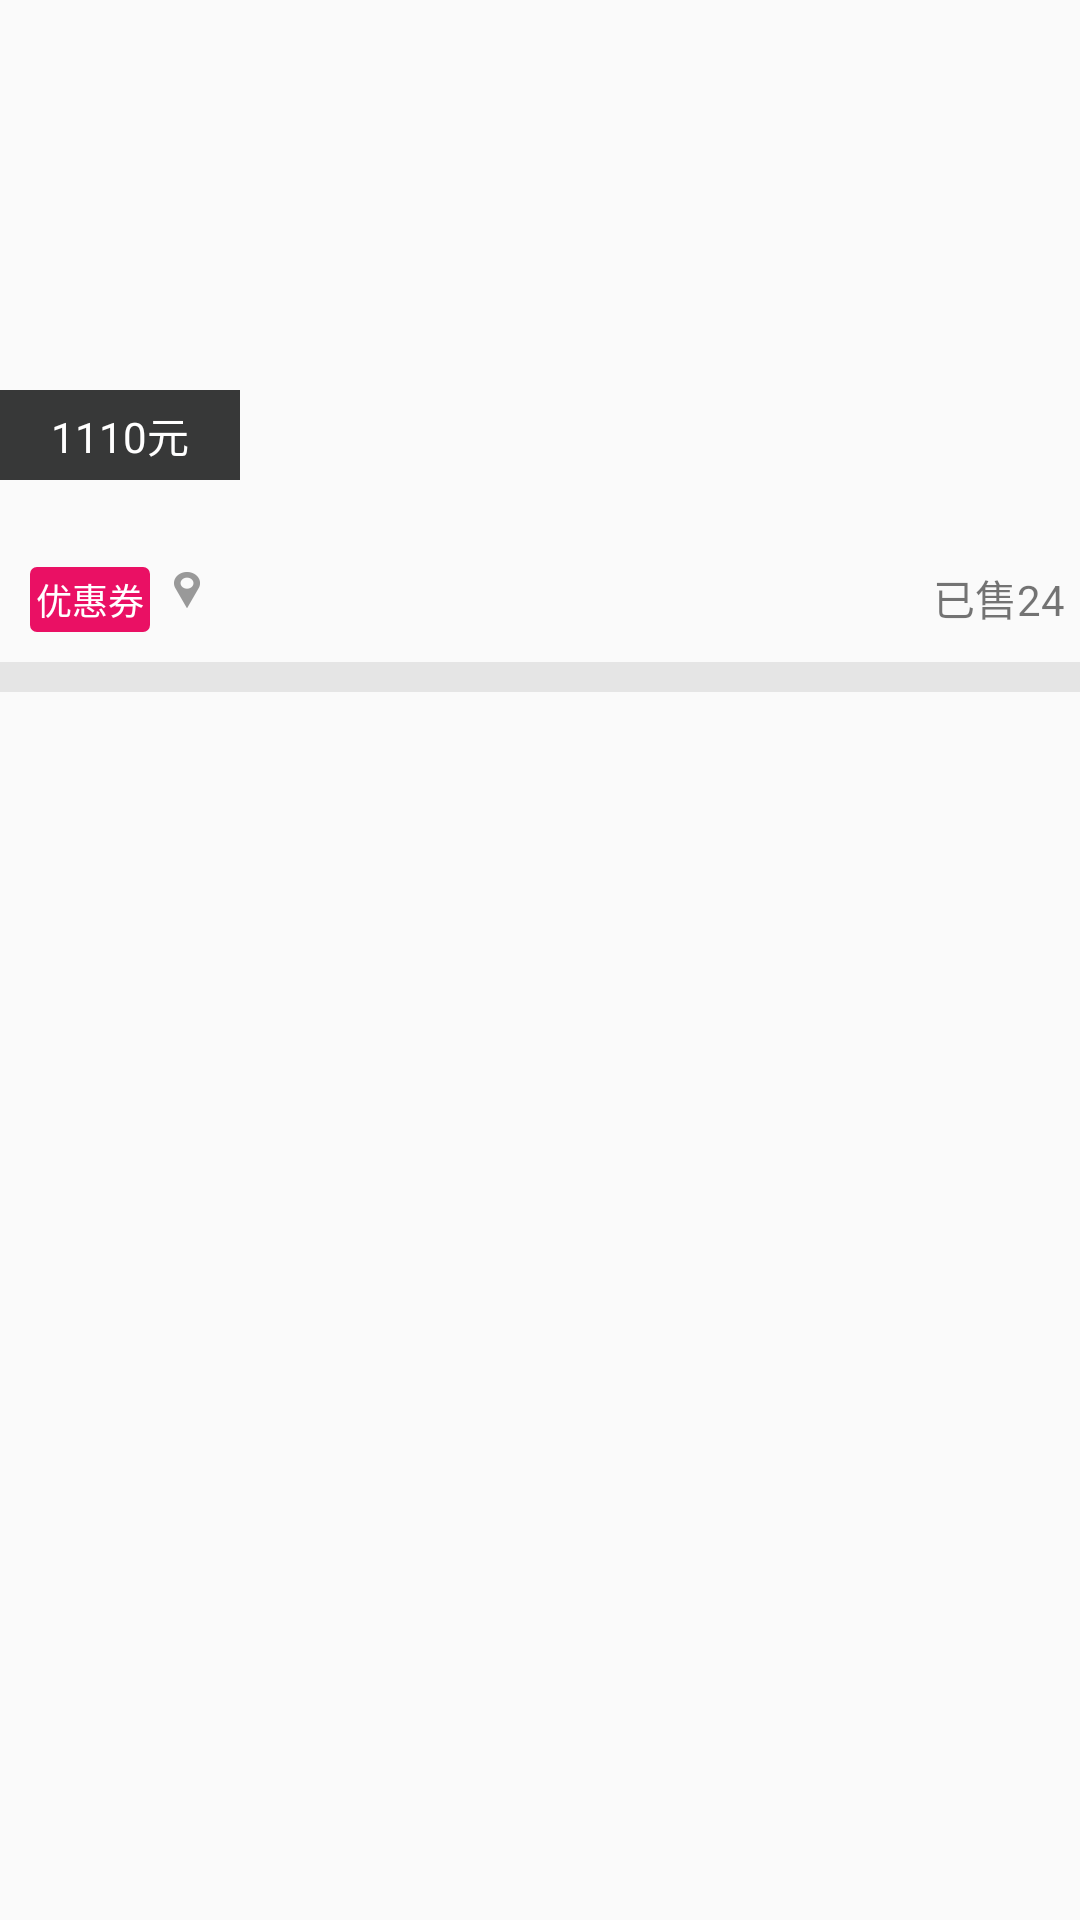

Produce the Android XML layout that renders to this screen, including the resource entries it uses.
<!-- AndroidManifest.xml: application theme AppTheme -->
<!-- res/layout/home_fragment_ticket_item_layout.xml -->
<?xml version="1.0" encoding="utf-8"?>
<LinearLayout xmlns:android="http://schemas.android.com/apk/res/android"
              android:layout_width="match_parent"
              android:layout_height="wrap_content"
              android:orientation="vertical">

    <RelativeLayout
        android:layout_width="match_parent"
        android:layout_height="160dp">

        <ImageView
            android:id="@+id/img"
            android:scaleType="fitXY"
            android:layout_width="match_parent"
            android:layout_height="match_parent"/>

        <TextView
            android:id="@+id/tv_price"
            android:layout_width="80dp"
            android:layout_height="30dp"
            android:layout_alignParentBottom="true"
            android:background="@color/gray"
            android:gravity="center"
            android:text="1110元"
            android:textColor="@color/white"
            android:textSize="14sp"/>
    </RelativeLayout>

    <TextView
        android:id="@+id/tv_des"
        android:layout_width="match_parent"
        android:layout_height="wrap_content"
        android:layout_marginBottom="5dp"
        android:layout_marginLeft="10dp"
        android:layout_marginRight="10dp"
        android:layout_marginTop="5dp"
        android:maxLines="2"/>

    <RelativeLayout
        android:layout_width="match_parent"
        android:layout_height="wrap_content"
        android:layout_marginBottom="10dp"
        android:orientation="horizontal">

        <TextView
            android:id="@+id/tv_coupon"
            android:layout_width="wrap_content"
            android:layout_height="wrap_content"
            android:layout_marginLeft="10dp"
            android:background="@drawable/home_fragment_coupon_bg"
            android:padding="2dp"
            android:text="优惠券"
            android:textColor="@color/white"
            android:textSize="12sp"/>

        <ImageView
            android:layout_width="wrap_content"
            android:layout_height="wrap_content"
            android:layout_marginLeft="5dp"
            android:layout_toRightOf="@+id/tv_coupon"
            android:src="@drawable/item_add"/>

        <TextView
            android:id="@+id/sell_count"
            android:layout_width="wrap_content"
            android:layout_height="wrap_content"
            android:layout_alignParentRight="true"
            android:layout_gravity="right"
            android:layout_marginRight="5dp"
            android:gravity="right"
            android:text="已售24"/>

    </RelativeLayout>

    <View
        android:layout_width="match_parent"
        android:layout_height="10dp"
        android:background="@color/divider"/>
</LinearLayout>
<!-- resources referenced by this layout -->
<resources>
  <color name="divider">#E5E5E5</color>
  <color name="gray">#373838</color>
  <color name="white">#FFFFFF</color>
  <!-- drawable home_fragment_coupon_bg (drawable) -->
  <?xml version="1.0" encoding="utf-8"?>
  <shape xmlns:android="http://schemas.android.com/apk/res/android" >
      
      
      <solid android:color="#EA1064"/>
      <corners android:topLeftRadius="2dp"
               android:topRightRadius="2dp"
               android:bottomRightRadius="2dp"
               android:bottomLeftRadius="2dp"/>
      <stroke android:width="0.5dip"
              android:color="#EA1064" />
  </shape>
  <!-- drawable item_add: png bitmap (drawable-xxhdpi-v4, 789 bytes) -->
  <style name="AppTheme" parent="Theme.AppCompat.Light.NoActionBar">
          
          <item name="colorPrimary">@color/colorPrimary</item>
          <item name="colorPrimaryDark">@color/colorPrimaryDark</item>
          <item name="colorAccent">@color/colorAccent</item>
      </style>
  <color name="colorPrimary">#3F51B5</color>
  <color name="colorPrimaryDark">#303F9F</color>
  <color name="colorAccent">#FF4081</color>
</resources>
